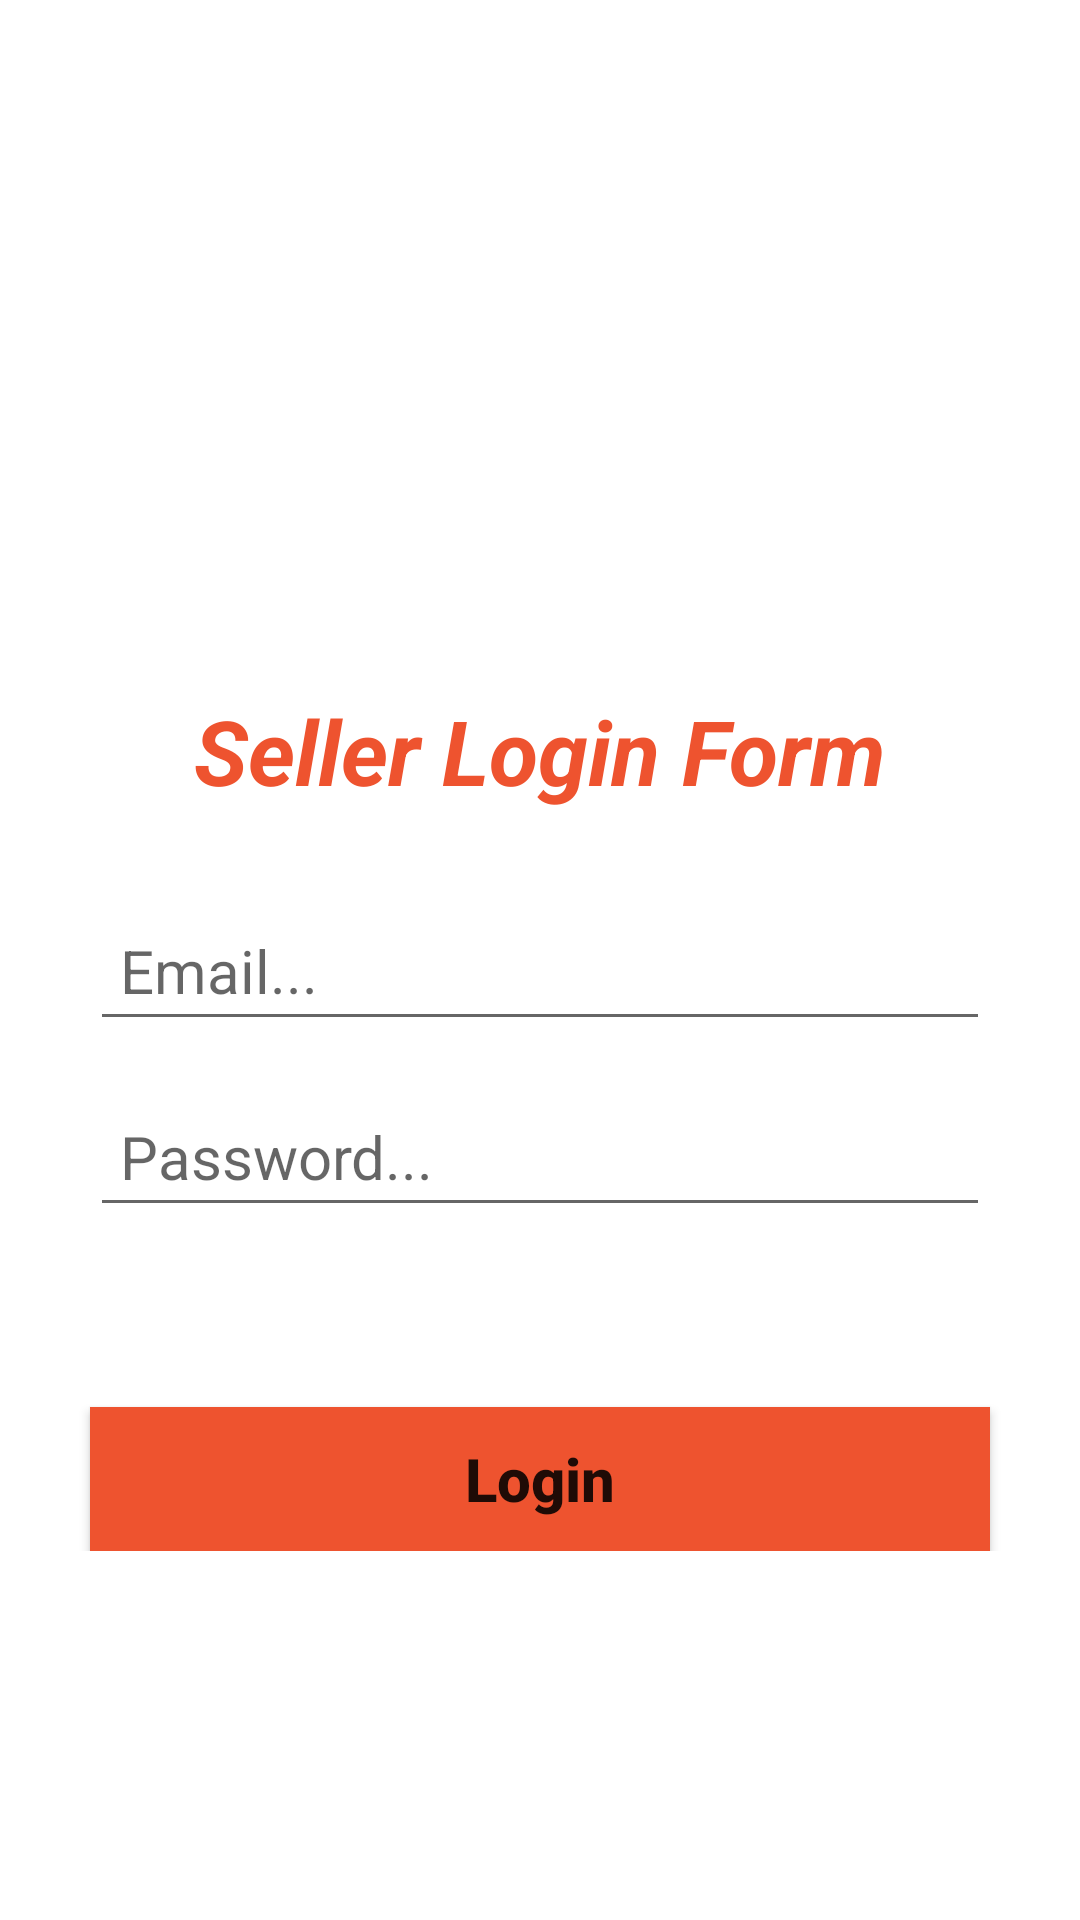

This screen was rendered from an Android layout file. Write that file and the resources it references.
<!-- AndroidManifest.xml: application theme Theme.ShoppingApp -->
<!-- res/layout/activity_seller_login.xml -->
<?xml version="1.0" encoding="utf-8"?>
<ScrollView xmlns:android="http://schemas.android.com/apk/res/android"
    xmlns:app="http://schemas.android.com/apk/res-auto"
    xmlns:tools="http://schemas.android.com/tools"
    android:layout_width="match_parent"
    android:layout_height="match_parent"
    tools:context=".Seller.SellerLogin">

    <RelativeLayout
        android:layout_width="match_parent"
        android:layout_height="match_parent">


        <ImageView
            android:layout_width="wrap_content"
            android:layout_height="200dp"
            android:src="@drawable/sellerlogin"
            android:scaleType="centerCrop"
            android:id="@+id/sellerImg"
            />
        <TextView
            android:layout_width="match_parent"
            android:layout_height="wrap_content"
            android:text="Seller Login Form"
            android:gravity="center"
            android:layout_below="@id/sellerImg"
            android:textStyle="bold|italic"
            android:textSize="30dp"
            android:layout_margin="30dp"
            android:textColor="#ee532f"
            />
        <EditText
            android:layout_width="match_parent"
            android:layout_height="wrap_content"
            android:layout_marginHorizontal="30dp"
            android:layout_marginTop="100dp"
            android:layout_below="@id/sellerImg"
            android:hint="Email..."
            android:inputType="textEmailAddress"
            android:textSize="20dp"
            android:padding="10dp"
            android:id="@+id/seller_login_email"
            />
        <EditText
            android:layout_width="match_parent"
            android:layout_height="wrap_content"
            android:layout_marginHorizontal="30dp"
            android:layout_marginTop="15dp"
            android:layout_below="@id/seller_login_email"
            android:hint="Password..."
            android:inputType="textPassword"
            android:textSize="20dp"
            android:padding="10dp"
            android:id="@+id/seller_login_password"
            />

        <androidx.appcompat.widget.AppCompatButton
            android:layout_width="match_parent"
            android:layout_height="wrap_content"
            android:layout_marginTop="60dp"
            android:layout_marginHorizontal="30dp"
            android:layout_below="@id/seller_login_password"
            android:text="Login"
            android:background="#ee532f"
            android:textStyle="bold"
            android:textSize="20dp"
            android:textAllCaps="false"
            android:id="@+id/seller_signIn_button"/>

    </RelativeLayout>


</ScrollView>
<!-- resources referenced by this layout -->
<resources>
  <style name="Theme.ShoppingApp" parent="Theme.MaterialComponents.Light.NoActionBar">
          
          <item name="colorPrimary">@color/pink</item>
          <item name="colorPrimaryVariant">@color/pink</item>
          <item name="colorOnPrimary">@color/pink</item>
          
          <item name="colorSecondary">@color/teal_200</item>
          <item name="colorSecondaryVariant">@color/teal_700</item>
          <item name="colorOnSecondary">@color/black</item>
          <item name="android:forceDarkAllowed" tools:targetApi="q">false</item>
          
          <item name="android:statusBarColor" tools:targetApi="l">?attr/colorPrimaryVariant</item>
          
      </style>
  <color name="pink">#FFBB86Fc</color>
  <color name="teal_200">#FF03DAC5</color>
  <color name="teal_700">#FF018786</color>
  <color name="black">#FF000000</color>
</resources>
